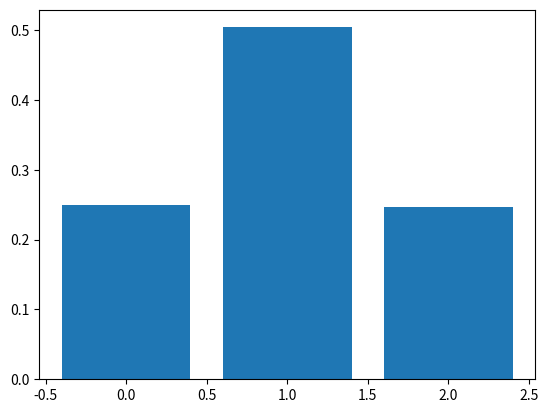

This chart was generated by the following Python code:
# Generazione numeri random con distribuzione multinomiale

# PDF 8, pag 10

import numpy as np
import matplotlib.pyplot as plt

def rand_mult(F):
    U = np.random.rand() # U ~ U(0,1)
    # X = np.nonzero(U < F)[0][0]
    for i in range(len(F)-2, -1, -1):
        if U > F[i]:
            return i+1
    return 0

"""
Essenzialmente la funzione di sopra fa questo:
prende l'array delle probabilità p e ne calcola la somma cumulativa F,
poi torna il primo indice in cui il numero random U è minore di F.
"""

p = [1/4, 1/2, 1/4]

N = 10000
X = np.zeros(len(p))
F = np.cumsum(p)
for i in range(N):
    x = rand_mult(F)
    for j in range(len(X)):
        X[j] += (x == j) # somma 1 se x == j

# ----------------------------------
# rando = np.random.multinomial(N, p)
# print(rando)
# plt.bar(range(len(p)), rando/N)
# ----------------------------------

F = X/N
plt.bar(range(len(p)), F)
plt.show()